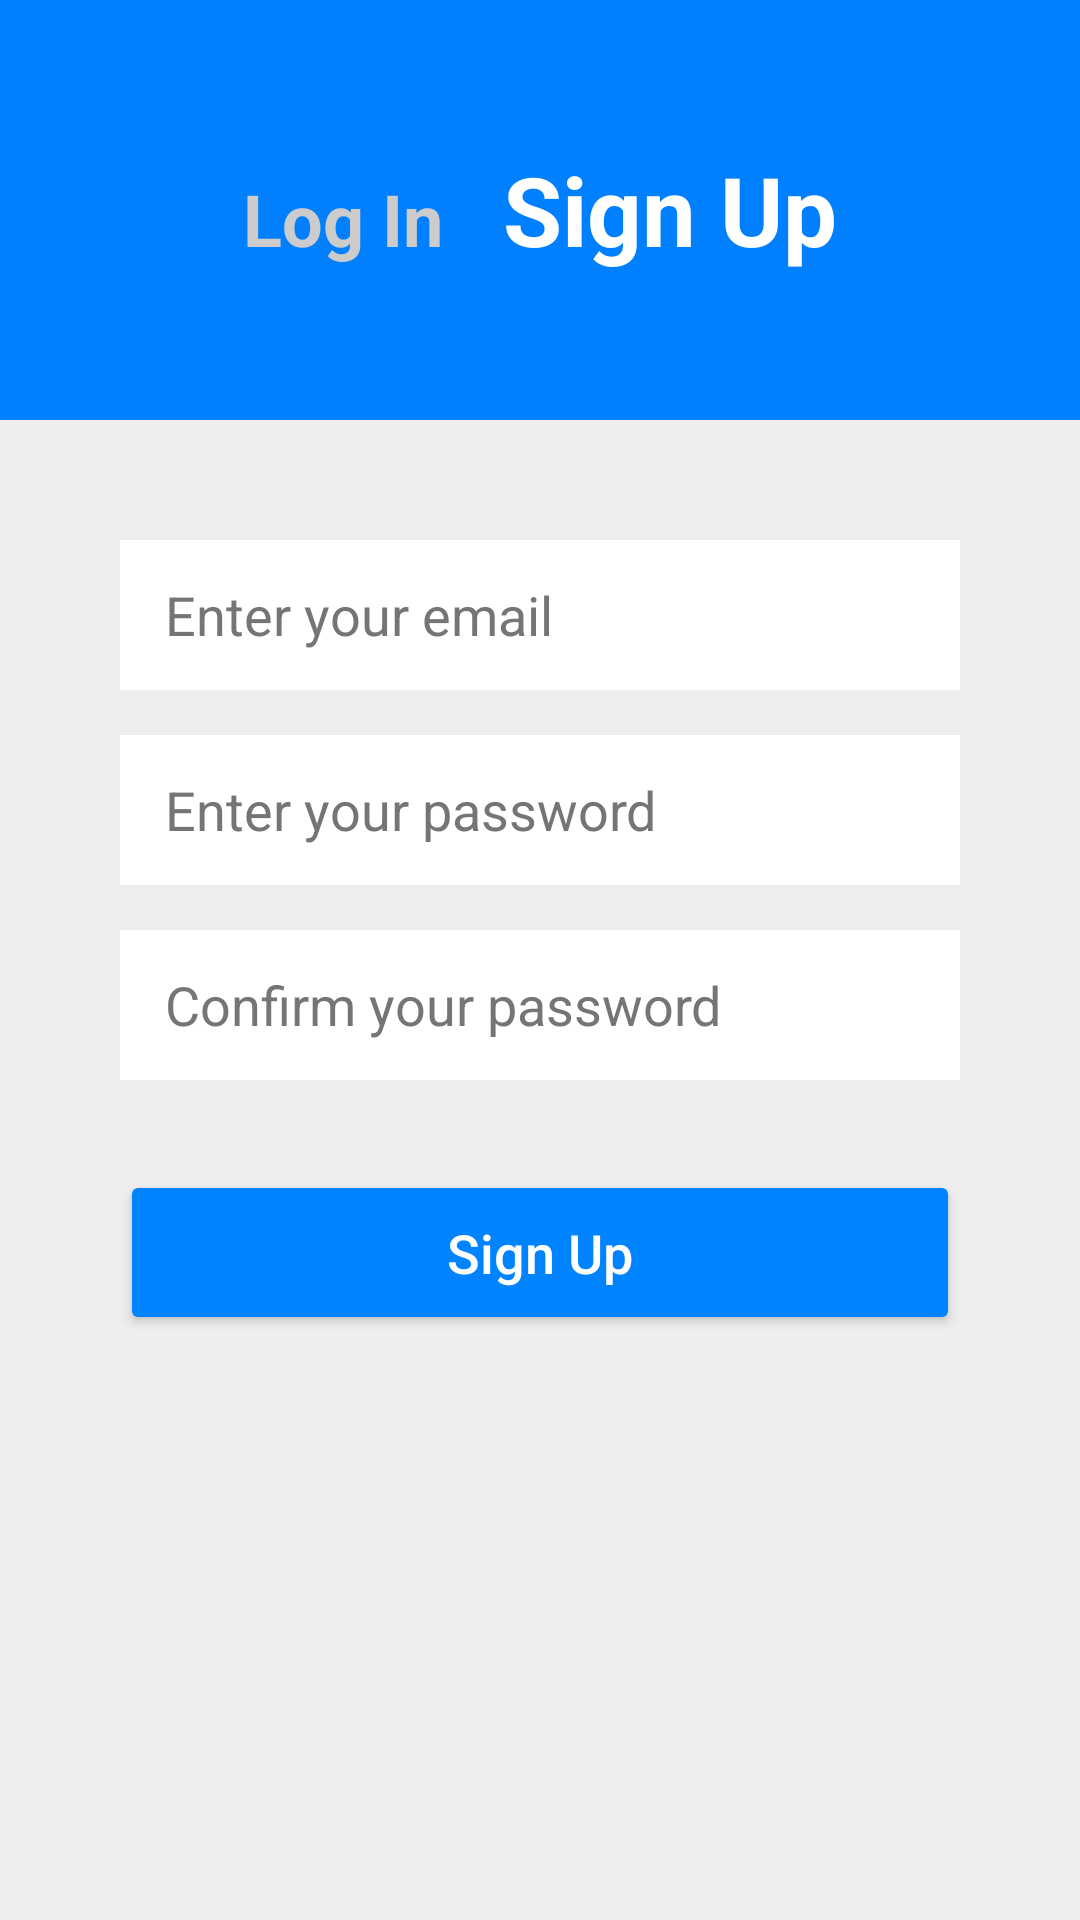

Layout XML and referenced resources for this Android screen:
<!-- AndroidManifest.xml: application theme Theme.MangaFlow -->
<!-- res/layout/activity_register.xml -->
<RelativeLayout xmlns:android="http://schemas.android.com/apk/res/android"
    android:id="@+id/main"
    android:layout_width="match_parent"
    android:layout_height="match_parent"
    android:background="#EEEEEE">

    <RelativeLayout
        android:id="@+id/header"
        android:layout_width="match_parent"
        android:layout_height="140dp"
        android:background="#007FFF"
        android:padding="16dp">

        <ImageView
            android:id="@+id/btn_back"
            android:layout_width="32dp"
            android:layout_height="32dp"
            android:layout_alignParentStart="true"
            android:layout_alignParentTop="true"
            android:src="@drawable/ic_back_light" />

        <LinearLayout
            android:layout_width="wrap_content"
            android:layout_height="wrap_content"
            android:layout_centerInParent="true"
            android:gravity="bottom"
            android:orientation="horizontal">

            <TextView
                android:id="@+id/tv_log_in"
                android:layout_width="wrap_content"
                android:layout_height="wrap_content"
                android:layout_marginEnd="20dp"
                android:background="?attr/selectableItemBackground"
                android:clickable="true"
                android:focusable="true"
                android:text="Log In"
                android:textColor="#CCCCCC"
                android:textSize="24sp"
                android:textStyle="bold" />

            <TextView
                android:layout_width="wrap_content"
                android:layout_height="wrap_content"
                android:text="Sign Up"
                android:textColor="#FFFFFF"
                android:textSize="32sp"
                android:textStyle="bold" />
        </LinearLayout>
    </RelativeLayout>

    <LinearLayout
        android:layout_width="match_parent"
        android:layout_height="wrap_content"
        android:layout_below="@id/header"
        android:orientation="vertical"
        android:padding="40dp">

        <EditText
            android:id="@+id/email_register"
            android:layout_width="match_parent"
            android:layout_height="50dp"
            android:layout_marginBottom="15dp"
            android:background="#FFFFFF"
            android:hint="Enter your email"
            android:inputType="textEmailAddress"
            android:paddingStart="15dp"
            android:textColor="#000000"
            android:textColorHint="#757575" />

        <EditText
            android:id="@+id/password_register"
            android:layout_width="match_parent"
            android:layout_height="50dp"
            android:layout_marginBottom="15dp"
            android:background="#FFFFFF"
            android:hint="Enter your password"
            android:inputType="textPassword"
            android:paddingStart="15dp"
            android:textColor="#000000"
            android:textColorHint="#757575" />

        <EditText
            android:id="@+id/reg_confirm_password"
            android:layout_width="match_parent"
            android:layout_height="50dp"
            android:layout_marginBottom="30dp"
            android:background="#FFFFFF"
            android:hint="Confirm your password"
            android:inputType="textPassword"
            android:paddingStart="15dp"
            android:textColor="#000000"
            android:textColorHint="#757575" />

        <Button
            android:id="@+id/btn_register"
            android:layout_width="match_parent"
            android:layout_height="55dp"
            android:backgroundTint="#0083ff"
            android:text="Sign Up"
            android:textAllCaps="false"
            android:textColor="#FFFFFF"
            android:textSize="18sp" />

    </LinearLayout>
</RelativeLayout>
<!-- resources referenced by this layout -->
<resources>
  <style name="Theme.MangaFlow" parent="Theme.MaterialComponents.DayNight.NoActionBar">
          
          <item name="colorPrimary">@color/purple_500</item>
          <item name="colorPrimaryVariant">@color/purple_700</item>
          <item name="colorOnPrimary">@color/white</item>
          
          <item name="colorSecondary">@color/teal_200</item>
          <item name="colorSecondaryVariant">@color/teal_700</item>
          <item name="colorOnSecondary">@color/black</item>
          
          <item name="android:statusBarColor">?attr/colorPrimaryVariant</item>
          
      </style>
  <!-- not gathered from this repository: default colours our renderer supplied (Android Studio template values) -->
  <color name="purple_500">#FF6200EE</color>
  <color name="purple_700">#FF3700B3</color>
  <color name="teal_200">#FF03DAC5</color>
  <color name="teal_700">#FF018786</color>
  <color name="black">#FF000000</color>
  <color name="white">#FFFFFFFF</color>
</resources>
